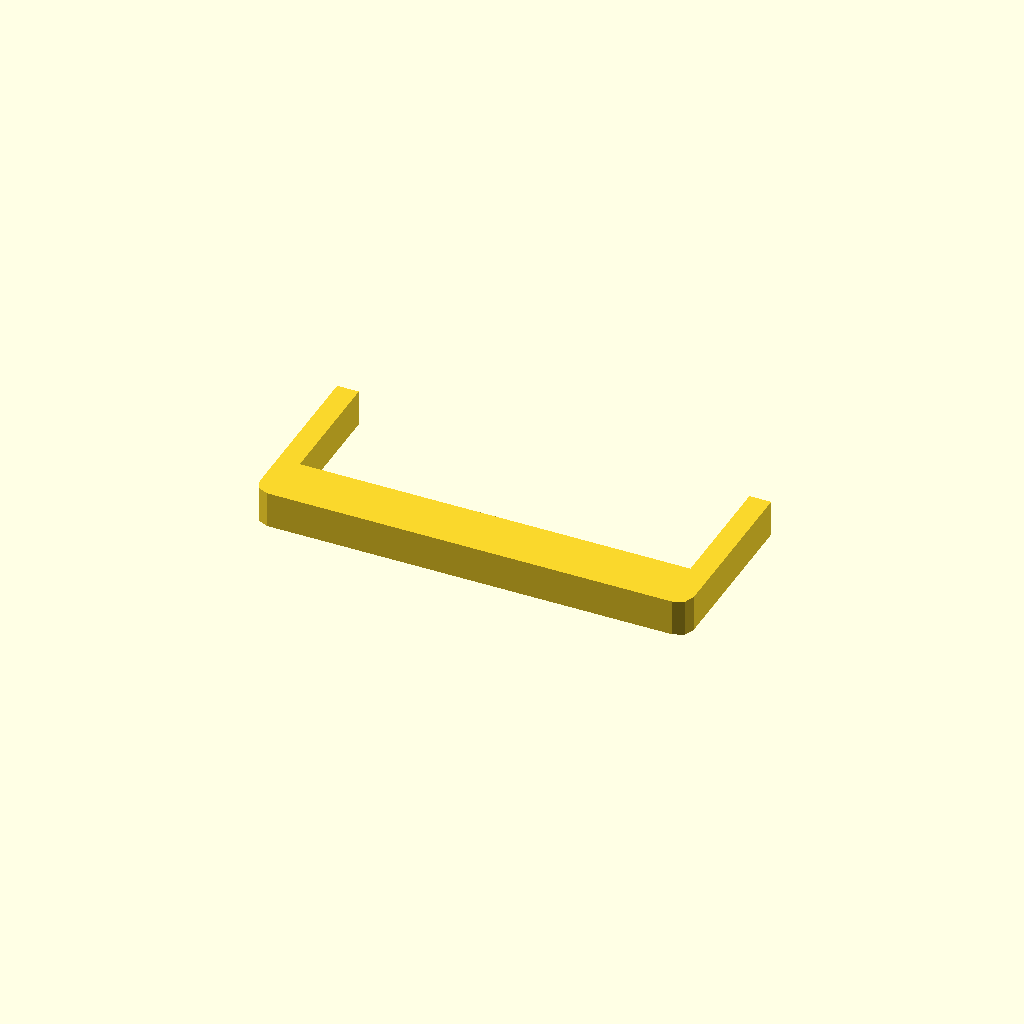
Cell 1 — every parameter at its default value.
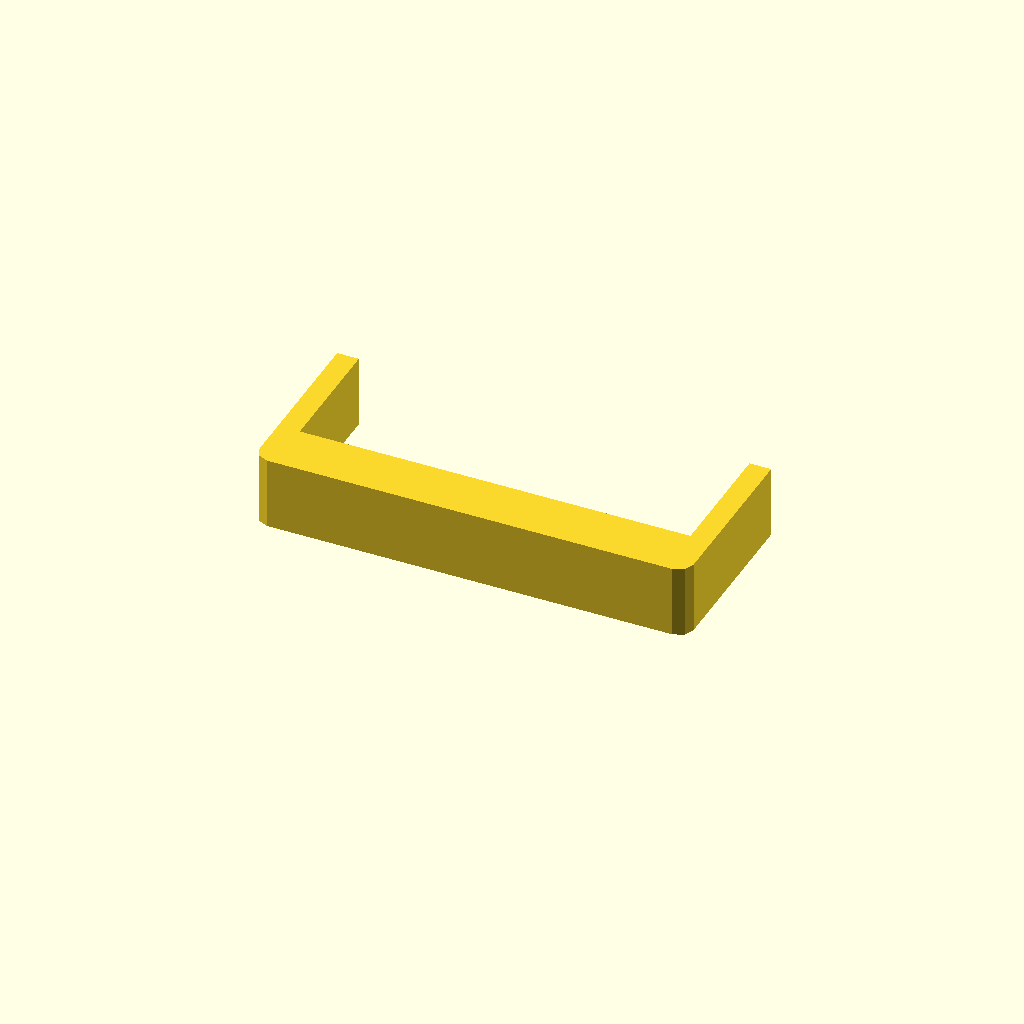
Cell 2 — profile_height set to 20, the other parameters unchanged.
One fixed orthographic camera (rotation 55°, 0°, 25°; colour scheme Cornfield) for every cell.
The OpenSCAD source (optional_data/data/sketch1/sinkframes/part_0098.scad):
$fn = 32;

// ----------------------------------------------------------------------
// Heat sink frame: 120 x 50 mm frame, 6 mm walls
// ----------------------------------------------------------------------

// --- parameters (mm) ---
profile_height = 10;      // extrusion height
profile_points = 12;      // points of the closed outline

profile = [[0, 4], [1.172, 1.172], [4, 0], [116, 0], [118.828, 1.172], [120, 4], [120, 50], [114, 50], [114, 15], [6, 15], [6, 50], [0, 50]];  // single closed polygon, 12 points, counter clockwise

// --- the one profile operation ---
linear_extrude(height = profile_height) polygon(points = profile);
Parameter table extracted from the source (name, type, default, range or options):
profile_height: number, default 10
profile_points: number, default 12
